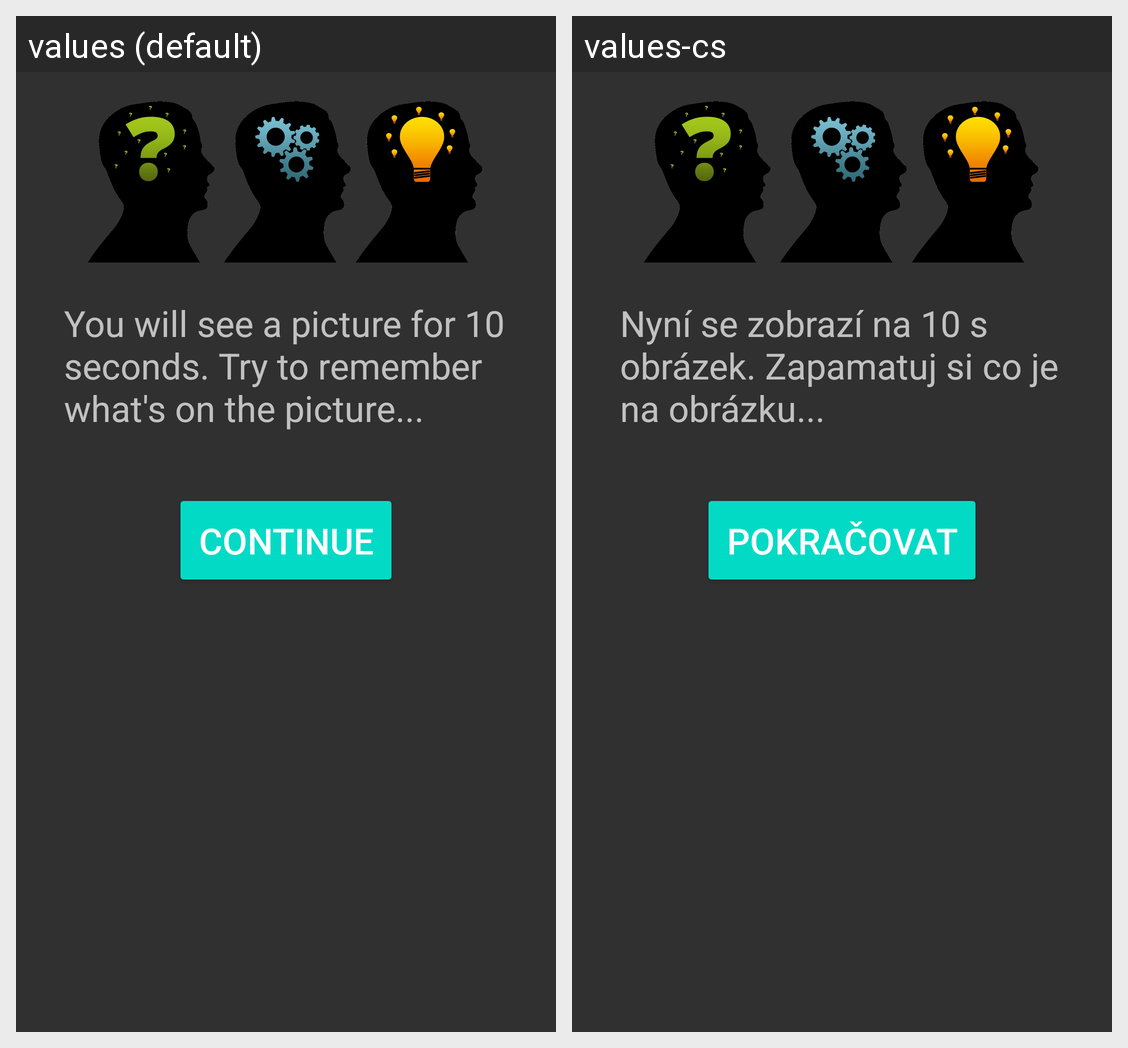

The Android screen above is rendered under two locales of the same app. Produce the string resources it draws, with the default and per-locale values.
Android screen res/layout/instructions.xml rendered under 2 locales, left to right: values (default), values-cs. Device: Nexus 5 (rendered at 1080×1920; each locale shown at half size, 540×960, under a caption strip naming it); theme AppTheme.
Strings drawn on this screen, with the default value and each locale's value (text and hints the layout hard-codes, and strings that could not be matched under every locale, appear in the picture but are not listed):

instructions
  values: You will see a picture for 10 seconds. Try to remember what's on the picture...
  values-cs: Nyní se zobrazí na 10 s obrázek. Zapamatuj si co je na obrázku...

cont
  values: Continue
  values-cs: Pokračovat
